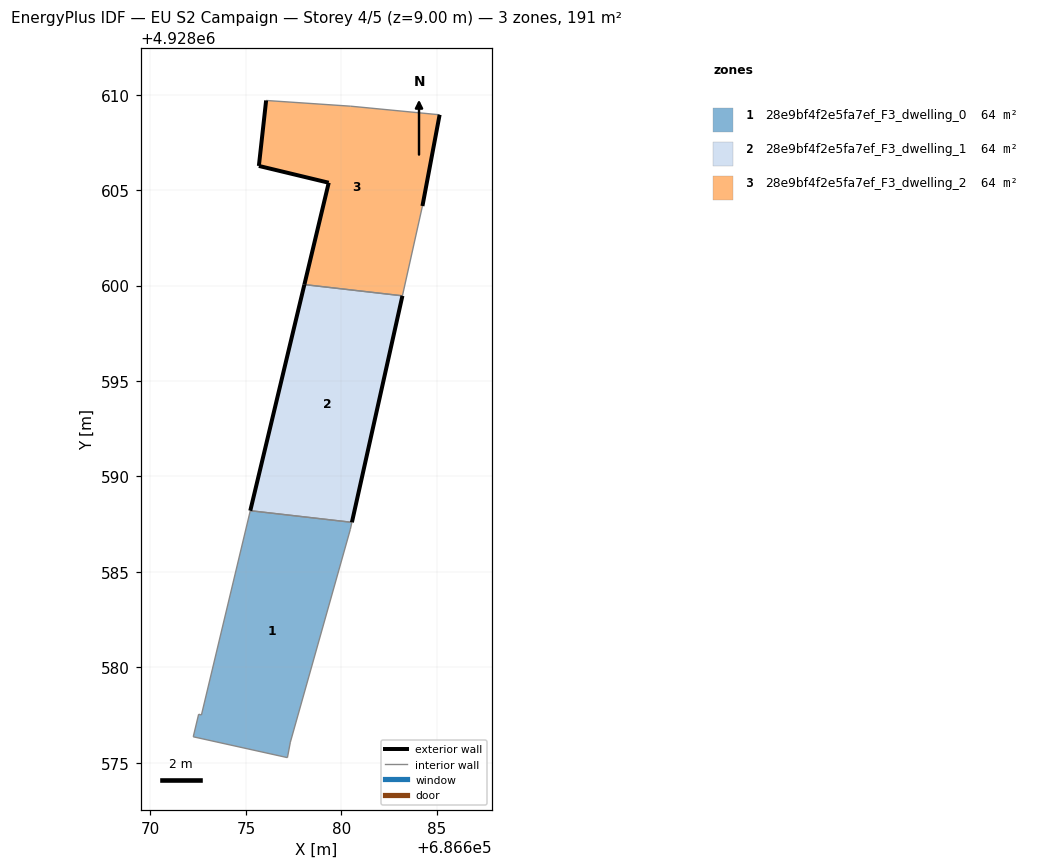
=== STOREY PLAN SPEC (per zone: floor XY polygon, exterior-wall plan segments, windows/doors) ===
zone 1: 28e9bf4f2e5fa7ef_F3_dwelling_0  (63.7 m²)
  floor: (686677.33, 4928576.08) (686680.47, 4928587.22) (686680.55, 4928587.59) (686675.23, 4928588.20) (686672.67, 4928577.50) (686672.52, 4928577.54) (686672.24, 4928576.36) (686677.18, 4928575.26)
  interior walls: 8
zone 2: 28e9bf4f2e5fa7ef_F3_dwelling_1  (63.7 m²)
  floor: (686680.55, 4928587.59) (686683.20, 4928599.46) (686678.06, 4928600.05) (686675.23, 4928588.20)
  exterior wall: (686683.20, 4928599.46) – (686680.55, 4928587.59)  [12.2 m]
  exterior wall: (686675.23, 4928588.20) – (686678.06, 4928600.05)  [12.2 m]
  interior walls: 2
zone 3: 28e9bf4f2e5fa7ef_F3_dwelling_2  (63.7 m²)
  floor: (686683.20, 4928599.46) (686684.25, 4928604.17) (686685.15, 4928608.95) (686680.49, 4928609.39) (686676.06, 4928609.70) (686675.68, 4928606.26) (686679.34, 4928605.38) (686678.06, 4928600.05)
  exterior wall: (686685.15, 4928608.95) – (686684.25, 4928604.17)  [4.9 m]
  exterior wall: (686678.06, 4928600.05) – (686679.34, 4928605.38)  [5.5 m]
  exterior wall: (686679.34, 4928605.38) – (686675.68, 4928606.26)  [3.8 m]
  exterior wall: (686675.68, 4928606.26) – (686676.06, 4928609.70)  [3.5 m]
  interior walls: 4

=== DERIVED (storey summary) ===
Building: EU S2 Campaign
Storey: 4 of 5  (floor level z = 9.00 m)
Storey gross floor area: 191.0 m²
Zones on this storey: 3
  - 28e9bf4f2e5fa7ef_F3_dwelling_0: floor 63.7 m²
  - 28e9bf4f2e5fa7ef_F3_dwelling_1: floor 63.7 m²; exterior wall 24.3 m (73.0 m²); WWR 0.0%
  - 28e9bf4f2e5fa7ef_F3_dwelling_2: floor 63.7 m²; exterior wall 17.6 m (52.7 m²); WWR 0.0%
Zone adjacency (shared interzone walls):
  - 28e9bf4f2e5fa7ef_F3_dwelling_0 ↔ 28e9bf4f2e5fa7ef_F3_dwelling_1
  - 28e9bf4f2e5fa7ef_F3_dwelling_1 ↔ 28e9bf4f2e5fa7ef_F3_dwelling_2